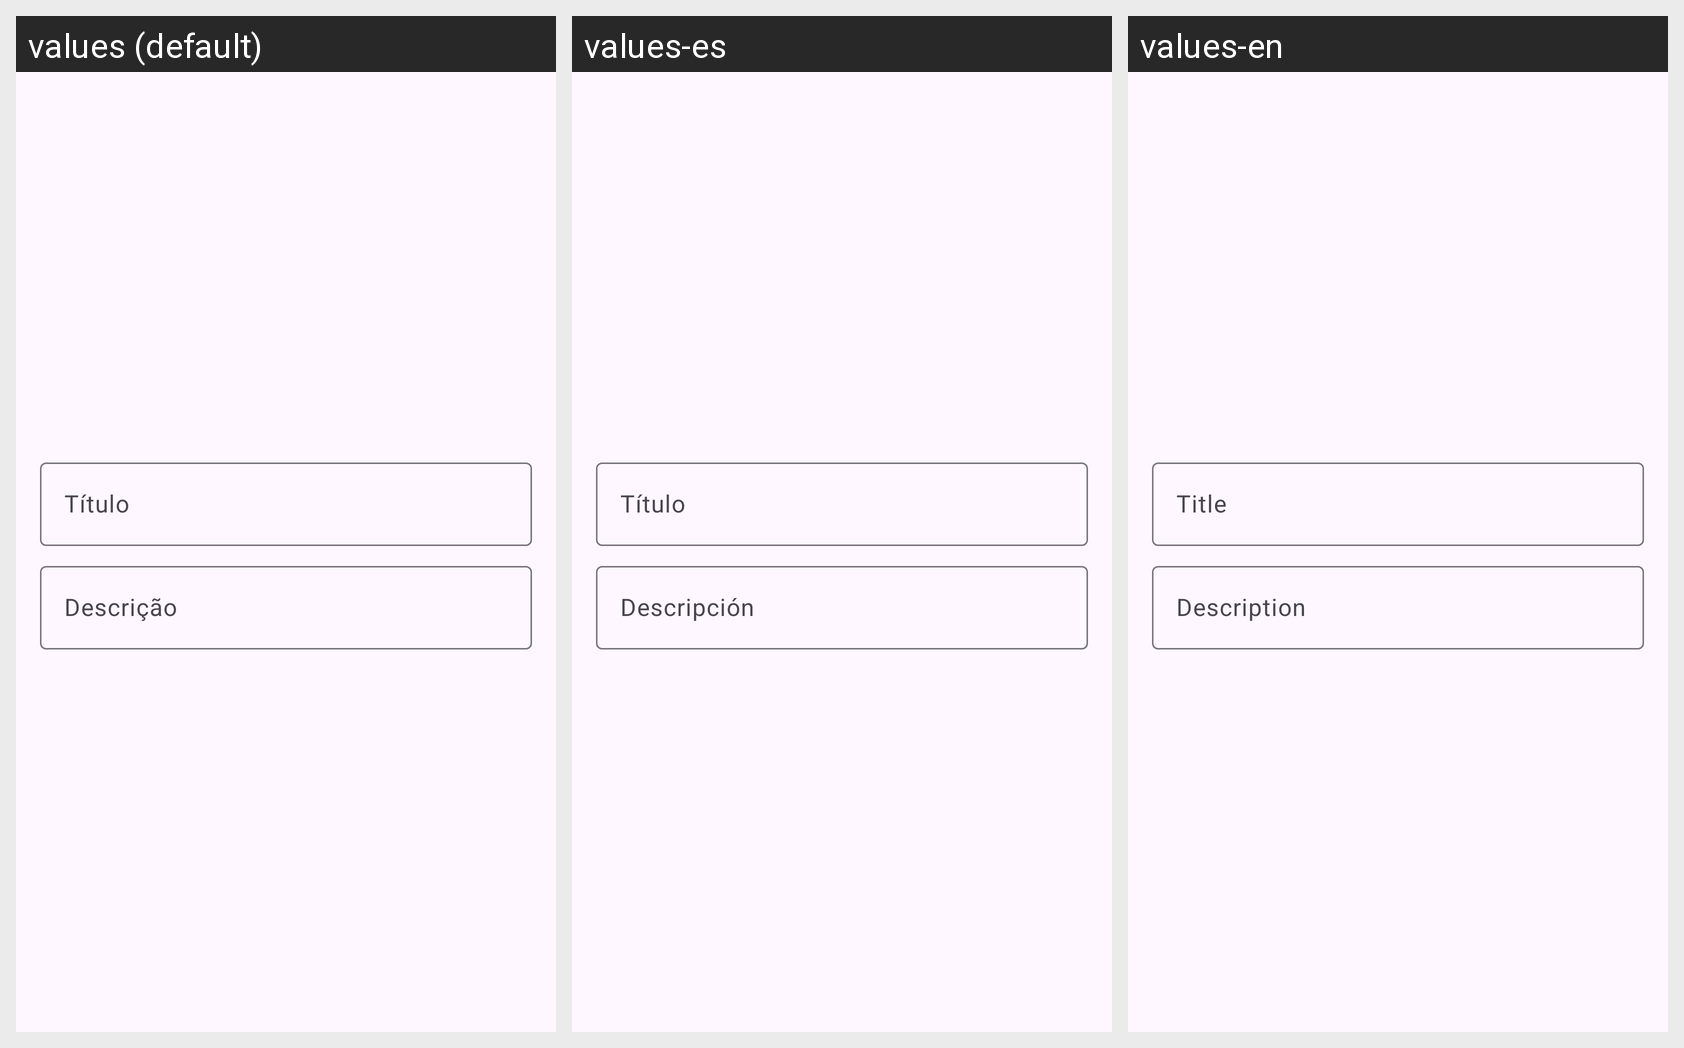

Here is an Android app screen in its default locale and in the app's own translations. Write out the translated-string differences for the strings that appear on this screen.
Android screen res/layout/fragment_principal_edit.xml rendered under 3 locales, left to right: values (default), values-es, values-en. Device: Nexus 5 (rendered at 1080×1920; each locale shown at half size, 540×960, under a caption strip naming it); theme Theme.ProjetoToDoList.
Strings drawn on this screen, with the default value and each locale's value (text and hints the layout hard-codes, and strings that could not be matched under every locale, appear in the picture but are not listed):

tituloHint
  values: Título
  values-es: Título
  values-en: Title

tarefaHint
  values: Descrição
  values-es: Descripción
  values-en: Description
